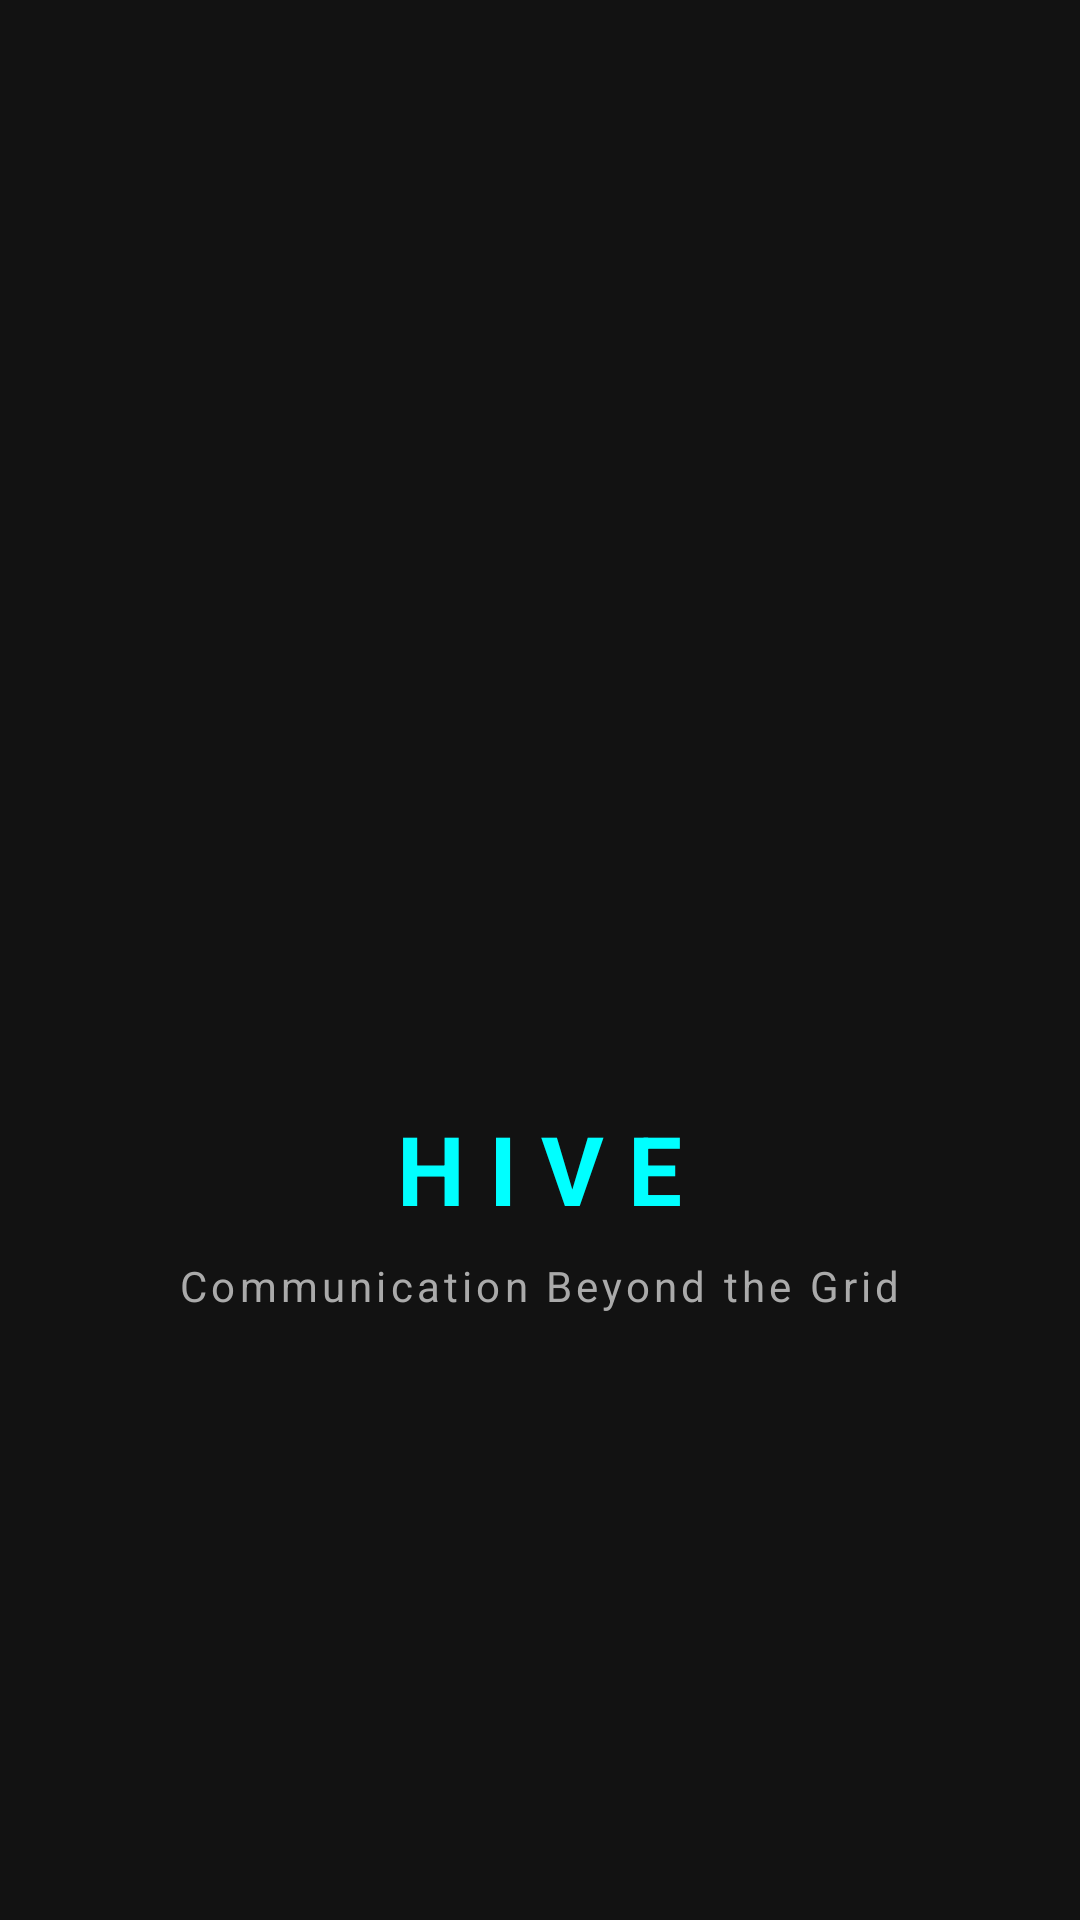

Layout XML and referenced resources for this Android screen:
<!-- AndroidManifest.xml: application theme Theme.Hive -->
<!-- res/layout/activity_splash.xml -->
<?xml version="1.0" encoding="utf-8"?>
<RelativeLayout xmlns:android="http://schemas.android.com/apk/res/android"
    android:layout_width="match_parent"
    android:layout_height="match_parent"
    android:background="#121212"> <LinearLayout
        android:layout_width="wrap_content"
        android:layout_height="wrap_content"
        android:layout_centerInParent="true"
        android:gravity="center"
        android:orientation="vertical">

        <ImageView
            android:id="@+id/ivLogo"
            android:layout_width="150dp"
            android:layout_height="150dp"
            android:src="@drawable/hive_logo" 
            android:scaleType="fitCenter"
            android:adjustViewBounds="true" /> 

        <TextView
            android:layout_width="wrap_content"
            android:layout_height="wrap_content"
            android:layout_marginTop="16dp"
            android:text="H I V E"
            android:textColor="#00FFFF" 
            android:textSize="32sp"
            android:textStyle="bold" />

        <TextView
            android:layout_width="wrap_content"
            android:layout_height="wrap_content"
            android:layout_marginTop="8dp"
            android:text="Communication Beyond the Grid"
            android:textColor="#AAAAAA"
            android:textSize="14sp"
            android:letterSpacing="0.1" />

    </LinearLayout>
</RelativeLayout>
<!-- resources referenced by this layout -->
<resources>
  <!-- drawable hive_logo: png bitmap (mipmap-hdpi, 4589 bytes) -->
  <style name="Theme.Hive" parent="Theme.MaterialComponents.DayNight.NoActionBar">
          <item name="colorPrimary">@color/hive_dark</item>
          <item name="colorPrimaryVariant">@color/black</item>
          <item name="colorOnPrimary">@color/white</item>
  
          <item name="colorSecondary">@color/hive_accent</item>
          <item name="colorSecondaryVariant">@color/hive_accent</item>
          <item name="colorOnSecondary">@color/black</item>
  
          <item name="android:statusBarColor">@color/hive_dark</item>
  
          <item name="android:windowBackground">@color/hive_dark</item>
      </style>
  <color name="hive_dark">#121212</color>
  <color name="black">#FF000000</color>
  <color name="white">#FFFFFFFF</color>
  <color name="hive_accent">#00E5FF</color>
</resources>
